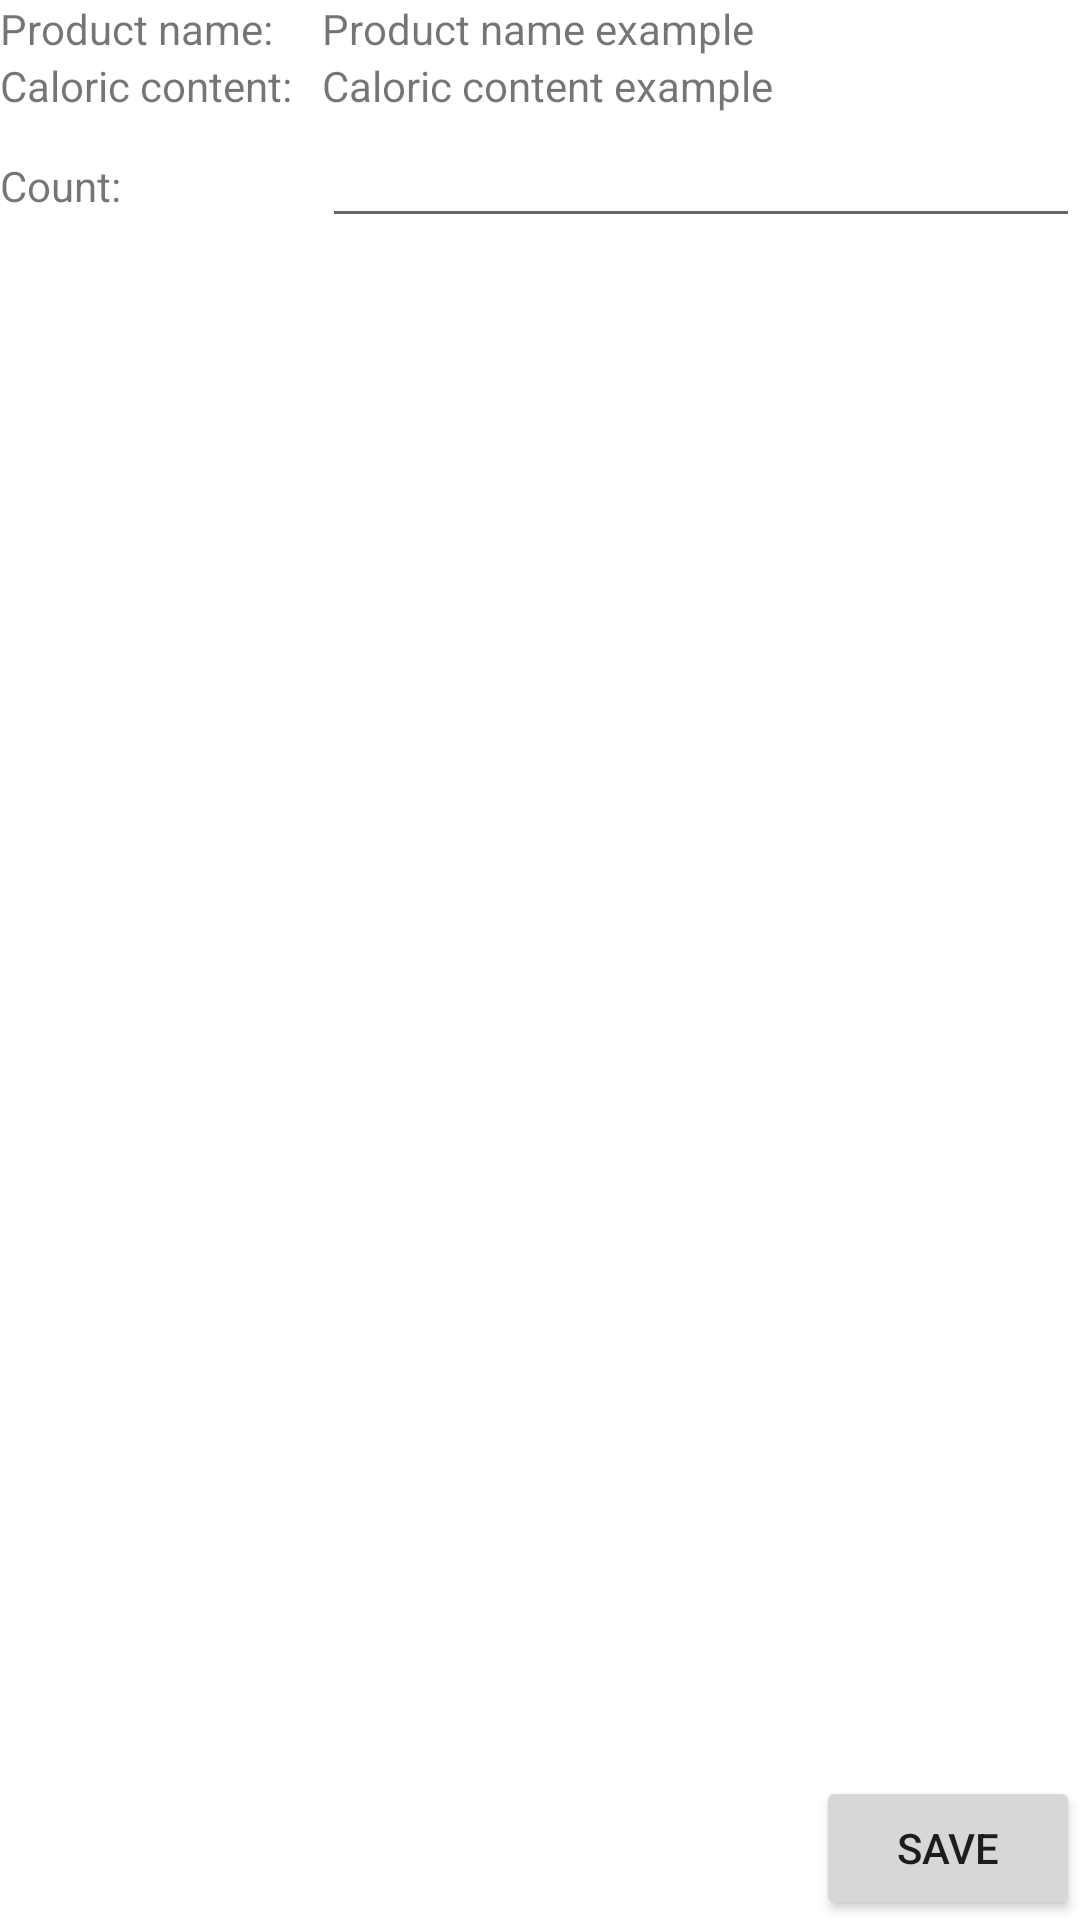

Layout XML and referenced resources for this Android screen:
<!-- AndroidManifest.xml: application theme Theme.MyCalories -->
<!-- res/layout/activity_add_product_to_eaten_food.xml -->
<?xml version="1.0" encoding="utf-8"?>
<androidx.constraintlayout.widget.ConstraintLayout xmlns:android="http://schemas.android.com/apk/res/android"
    xmlns:app="http://schemas.android.com/apk/res-auto"
    xmlns:tools="http://schemas.android.com/tools"
    android:layout_width="match_parent"
    android:layout_height="match_parent"
    tools:context=".ui.product.AddProductToEatenFoodActivity">

    <TableLayout
        android:layout_width="match_parent"
        android:layout_height="wrap_content"
        android:layout_marginHorizontal="@dimen/activity_horizontal_margin"
        android:layout_marginTop="@dimen/activity_vertical_margin"
        android:stretchColumns="1"
        app:layout_constraintStart_toStartOf="parent"
        app:layout_constraintTop_toTopOf="parent">

        <TableRow
            android:layout_width="match_parent"
            android:layout_height="wrap_content">

            <TextView
                android:layout_width="wrap_content"
                android:layout_height="wrap_content"
                android:layout_column="0"
                android:gravity="center_vertical"
                android:text="@string/product_name" />

            <TextView
                android:id="@+id/edit_eaten_food_product_name"
                android:layout_width="wrap_content"
                android:layout_height="wrap_content"
                android:layout_column="1"
                android:text="Product name example"
                android:layout_marginStart="10dp" />
        </TableRow>

        <TableRow
            android:layout_width="match_parent"
            android:layout_height="wrap_content">

            <TextView
                android:layout_width="wrap_content"
                android:layout_height="wrap_content"
                android:layout_column="0"
                android:gravity="center_vertical"
                android:text="@string/caloric_content" />

            <TextView
                android:id="@+id/edit_eaten_food_caloric_content"
                android:layout_width="wrap_content"
                android:layout_height="wrap_content"
                android:layout_column="1"
                android:text="Caloric content example"
                android:layout_marginStart="10dp" />
        </TableRow>


        <TableRow
            android:layout_width="match_parent"
            android:layout_height="wrap_content">

            <TextView
                android:layout_width="wrap_content"
                android:layout_height="wrap_content"
                android:layout_column="0"
                android:gravity="center_vertical"
                android:text="@string/count" />

            <EditText
                android:id="@+id/edit_eaten_food_count"
                android:layout_width="wrap_content"
                android:layout_height="wrap_content"
                android:layout_column="1"
                android:layout_marginStart="10dp"
                android:inputType="numberDecimal" />
        </TableRow>
    </TableLayout>

    <Button
        android:id="@+id/eaten_food_button_save"
        android:layout_width="wrap_content"
        android:layout_height="wrap_content"
        android:layout_marginEnd="@dimen/activity_horizontal_margin"
        android:layout_marginBottom="@dimen/activity_vertical_margin"
        android:text="@string/button_save"
        app:layout_constraintBottom_toBottomOf="parent"
        app:layout_constraintEnd_toEndOf="parent" />

</androidx.constraintlayout.widget.ConstraintLayout>
<!-- resources referenced by this layout -->
<resources>
  <string name="button_save">Save</string>
  <string name="caloric_content">Caloric content:</string>
  <string name="count">Count:</string>
  <string name="product_name">Product name:</string>
  <style name="Theme.MyCalories" parent="Theme.MaterialComponents.DayNight.DarkActionBar">
          
          <item name="colorPrimary">@color/purple_500</item>
          <item name="colorPrimaryVariant">@color/purple_700</item>
          <item name="colorOnPrimary">@color/white</item>
          
          <item name="colorSecondary">@color/teal_200</item>
          <item name="colorSecondaryVariant">@color/teal_700</item>
          <item name="colorOnSecondary">@color/black</item>
          
          <item name="android:statusBarColor" tools:targetApi="l">?attr/colorPrimaryVariant</item>
          
      </style>
  <!-- not gathered from this repository: default colours our renderer supplied (Android Studio template values) -->
  <color name="purple_500">#FF6200EE</color>
  <color name="purple_700">#FF3700B3</color>
  <color name="teal_200">#FF03DAC5</color>
  <color name="teal_700">#FF018786</color>
  <color name="black">#FF000000</color>
  <color name="white">#FFFFFFFF</color>
</resources>
